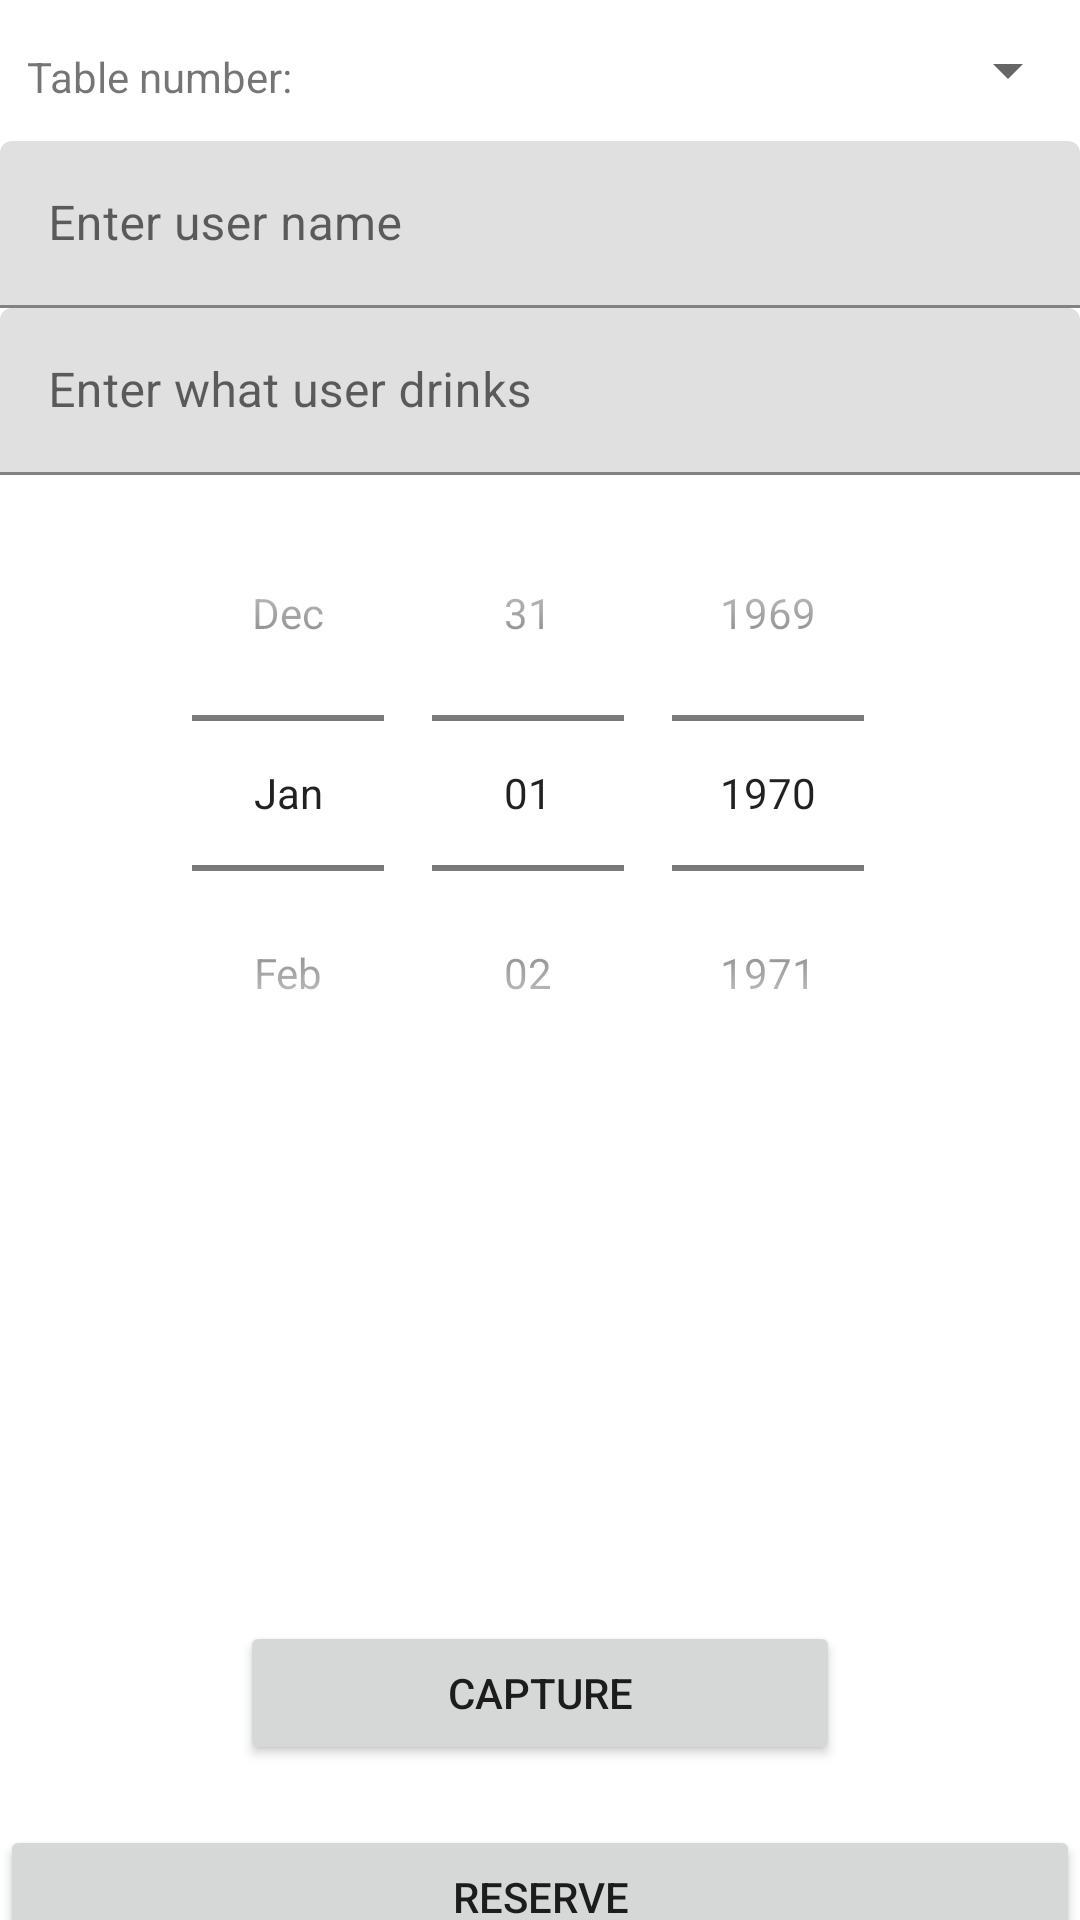

Write the Android layout XML for this screen, with the resource values it uses.
<!-- AndroidManifest.xml: application theme Theme.ClubReservations -->
<!-- res/layout/fragment_new_table.xml -->
<?xml version="1.0" encoding="utf-8"?>
<androidx.constraintlayout.widget.ConstraintLayout xmlns:android="http://schemas.android.com/apk/res/android"
    xmlns:app="http://schemas.android.com/apk/res-auto"
    xmlns:tools="http://schemas.android.com/tools"
    android:layout_width="match_parent"
    android:layout_height="match_parent">

    <Button
        android:id="@+id/btn_addTable"
        android:layout_width="match_parent"
        android:layout_height="wrap_content"
        android:layout_marginTop="10dp"
        android:layout_marginBottom="24dp"
        android:text="reserve"
        app:layout_constraintBottom_toBottomOf="parent"
        app:layout_constraintEnd_toEndOf="parent"
        app:layout_constraintStart_toStartOf="parent"
        app:layout_constraintTop_toBottomOf="@+id/btnImageCapture" />

    <Spinner
        android:id="@+id/spinner"
        android:layout_width="250dp"
        android:layout_height="47dp"
        app:layout_constraintEnd_toEndOf="parent"
        app:layout_constraintTop_toTopOf="parent" />

    <com.google.android.material.textfield.TextInputLayout
        android:id="@+id/til_table_username_input"
        android:layout_width="match_parent"
        android:layout_height="wrap_content"
        app:layout_constraintStart_toStartOf="parent"
        app:layout_constraintTop_toBottomOf="@id/spinner">

        <EditText
            android:id="@+id/et_table_username_input"
            android:layout_width="match_parent"
            android:layout_height="match_parent"
            android:hint="Enter user name" />
    </com.google.android.material.textfield.TextInputLayout>

    <com.google.android.material.textfield.TextInputLayout
        android:id="@+id/til_table_drink_input"
        android:layout_width="match_parent"
        android:layout_height="wrap_content"
        app:layout_constraintStart_toStartOf="parent"
        app:layout_constraintTop_toBottomOf="@id/til_table_username_input">

        <EditText
            android:id="@+id/et_table_drink_input"
            android:layout_width="match_parent"
            android:layout_height="match_parent"
            android:hint="Enter what user drinks" />
    </com.google.android.material.textfield.TextInputLayout>

    <TextView
        android:id="@+id/textView2"
        android:layout_width="wrap_content"
        android:layout_height="wrap_content"
        android:text="Table number:"
        app:layout_constraintBottom_toTopOf="@+id/til_table_username_input"
        app:layout_constraintEnd_toStartOf="@+id/spinner"
        app:layout_constraintHorizontal_bias="0.421"
        app:layout_constraintStart_toStartOf="@+id/til_table_username_input"
        app:layout_constraintTop_toTopOf="parent"
        app:layout_constraintVertical_bias="0.571" />

    <DatePicker
        android:id="@+id/dp_date_added_input"
        android:layout_width="0dp"
        android:layout_height="wrap_content"
        android:calendarViewShown="false"
        android:datePickerMode="spinner"
        app:layout_constraintEnd_toEndOf="parent"
        app:layout_constraintHorizontal_bias="0.0"
        app:layout_constraintStart_toStartOf="parent"
        app:layout_constraintTop_toBottomOf="@+id/til_table_drink_input" />

    <ImageView
        android:id="@+id/selfieImage"
        android:layout_width="200dp"
        android:layout_height="200dp"
        android:src="@mipmap/ic_launcher"
        app:layout_constraintBottom_toTopOf="@+id/btn_addTable"
        app:layout_constraintEnd_toEndOf="parent"
        app:layout_constraintStart_toStartOf="@+id/btn_addTable"
        app:layout_constraintTop_toBottomOf="@id/dp_date_added_input"
        app:layout_constraintVertical_bias="0.0" />

    <Button
        android:id="@+id/btnImageCapture"
        android:layout_width="200dp"
        android:layout_height="wrap_content"
        android:layout_marginTop="10dp"
        android:layout_marginEnd="104dp"
        android:layout_marginBottom="10dp"
        android:text="Capture"
        app:layout_constraintBottom_toTopOf="@+id/btn_addTable"
        app:layout_constraintEnd_toEndOf="@+id/selfieImage"
        app:layout_constraintHorizontal_bias="0.0"
        app:layout_constraintStart_toStartOf="@+id/selfieImage"
        app:layout_constraintTop_toBottomOf="@+id/selfieImage" />


</androidx.constraintlayout.widget.ConstraintLayout>
<!-- resources referenced by this layout -->
<resources>
  <style name="Theme.ClubReservations" parent="Theme.MaterialComponents.DayNight.DarkActionBar">
          
          <item name="colorPrimary">@color/purple_500</item>
          <item name="colorPrimaryVariant">@color/purple_700</item>
          <item name="colorOnPrimary">@color/white</item>
          
          <item name="colorSecondary">@color/teal_200</item>
          <item name="colorSecondaryVariant">@color/teal_700</item>
          <item name="colorOnSecondary">@color/black</item>
          
          <item name="android:statusBarColor" tools:targetApi="21">?attr/colorPrimaryVariant</item>
          
      </style>
  <!-- not gathered from this repository: default colours our renderer supplied (Android Studio template values) -->
  <color name="purple_500">#FF6200EE</color>
  <color name="purple_700">#FF3700B3</color>
  <color name="teal_200">#FF03DAC5</color>
  <color name="teal_700">#FF018786</color>
  <color name="black">#FF000000</color>
  <color name="white">#FFFFFFFF</color>
</resources>
